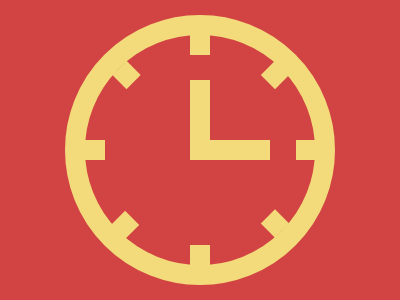

Reproduce this picture with HTML and CSS.

<div><b></b><b class="a"></b></div>
<style>
  body {
    display: flex;
    justify-content: center;
    align-items: center;
    background: #d24444;
  }
  div {
    width: 230;
    height: 230;
    border: 20px solid #f3da7a;
    border-radius: 100%;
  }
  b {
    position: absolute;
    width: 20;
    height: 20;
    background: #f3da7a;
    margin-left: 105;
    box-shadow: 0 45px #f3da7a, 0 64px #f3da7a, 0 83px #f3da7a, 0 102px #f3da7a,
      0 105px #f3da7a, 20px 105px #f3da7a, 40px 105px #f3da7a,
      60px 105px #f3da7a, 106px 105px #f3da7a, -105px 105px #f3da7a,
      0 210px #f3da7a;
  }
  .a {
    rotate: 45deg;
    margin-left: 180;
    margin-top: 30;
    box-shadow: 105px 105px #f3da7a, -105px 105px #f3da7a, 0px 212px #f3da7a;
  }
</style>
